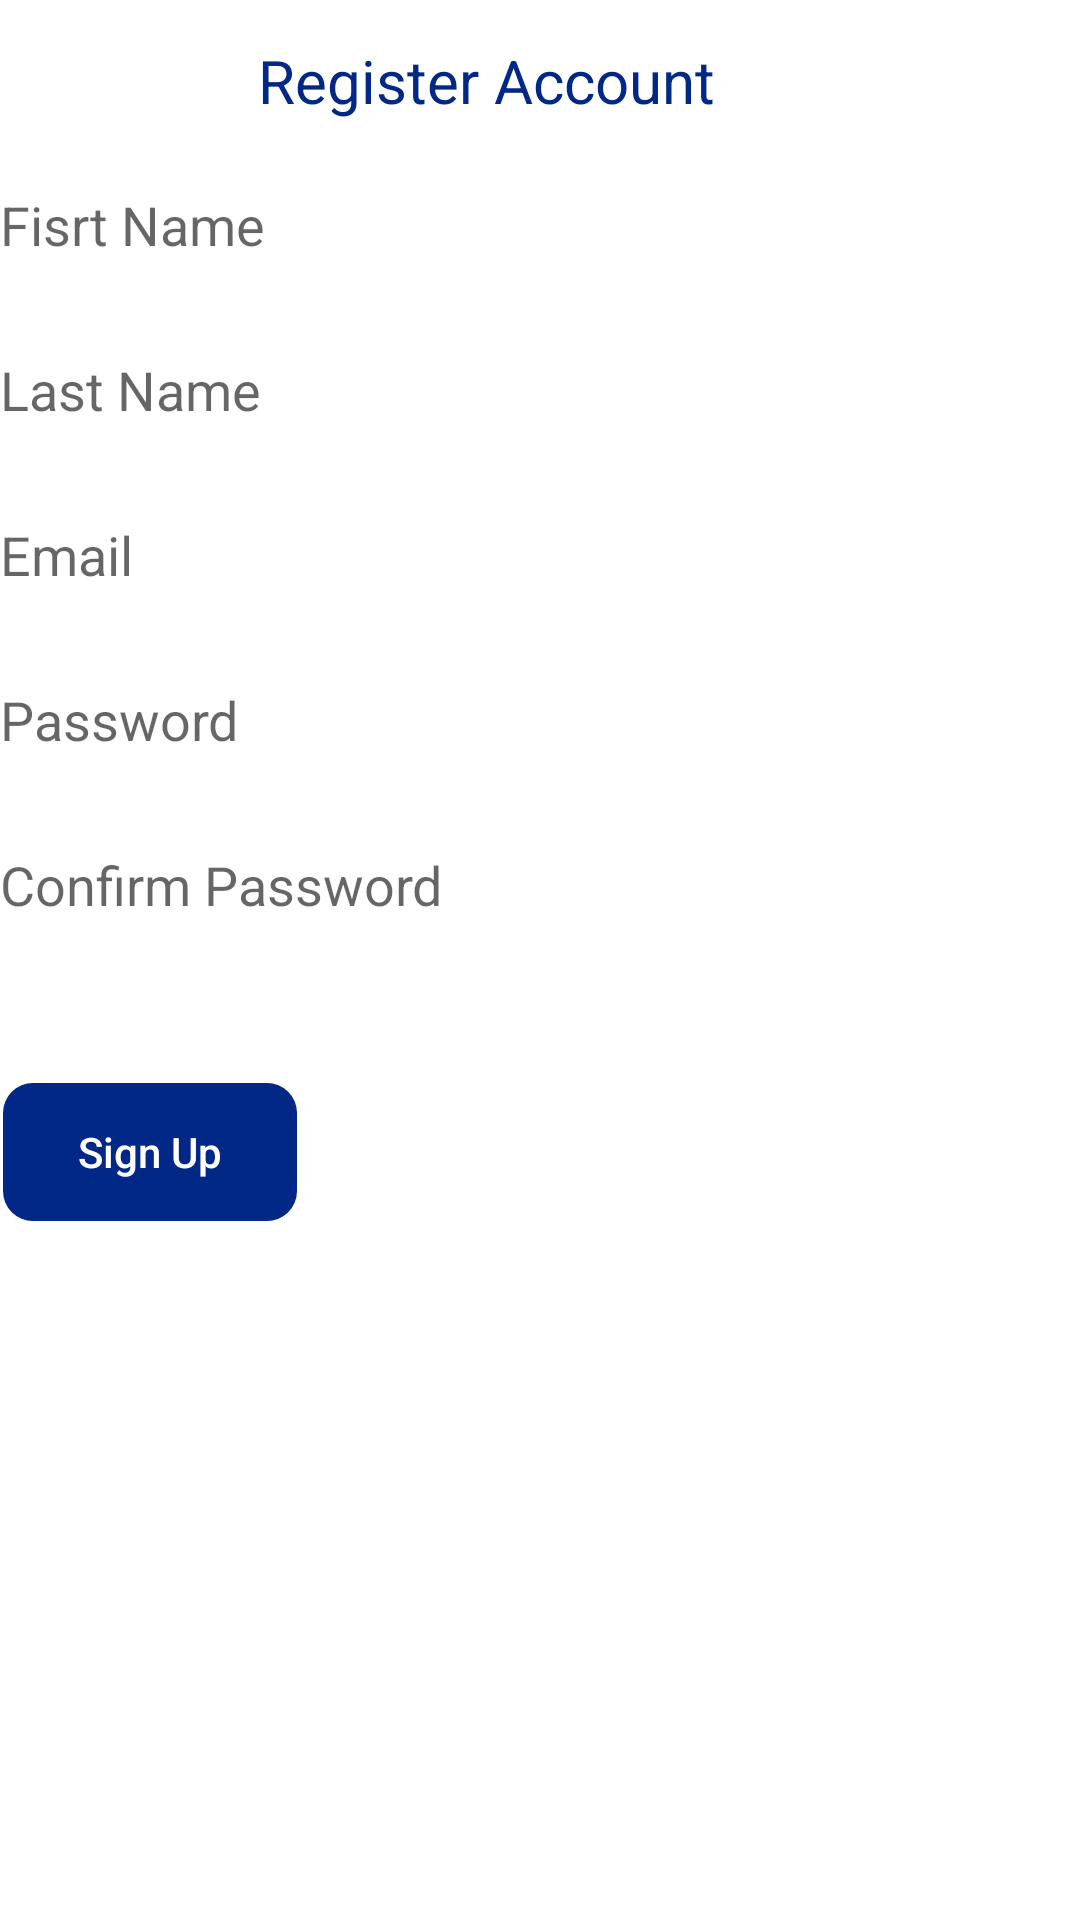

Layout XML and referenced resources for this Android screen:
<!-- AndroidManifest.xml: application theme Theme.Noone -->
<!-- res/layout/relative_layout.xml -->
<?xml version="1.0" encoding="utf-8"?>
<RelativeLayout xmlns:android="http://schemas.android.com/apk/res/android"
    android:layout_width="match_parent"
    android:layout_height="match_parent">
    

    <TextView
        android:id="@+id/signup"
        android:layout_width="188dp"
        android:layout_height="38dp"
        android:layout_alignParentTop="true"
        android:layout_centerInParent="true"
        android:layout_marginTop="8dp"
        android:gravity="center_vertical"
        android:text="Register Account"
        android:textColor="@color/blue"
        android:textSize="20sp" />

    <EditText
        android:id="@+id/fName"
        android:layout_width="match_parent"
        android:layout_height="50dp"
        android:layout_marginTop="50dp"
        android:hint="Fisrt Name"
        android:background="@drawable/edit_background"
        android:inputType="text" />
    <EditText
        android:id="@+id/lName"
        android:layout_width="match_parent"
        android:layout_height="50dp"
        android:layout_marginTop="5dp"
        android:layout_below="@id/fName"
        android:background="@drawable/edit_background"
        android:hint="Last Name"
        android:inputType="text" />

    <EditText
        android:id="@+id/Email"
        android:layout_width="match_parent"
        android:layout_height="50dp"
        android:layout_below="@id/lName"
        android:layout_marginTop="5dp"
        android:hint="Email"
        android:background="@drawable/edit_background"
        android:inputType="textEmailAddress" />

    <EditText
        android:id="@+id/Password"
        android:layout_width="match_parent"
        android:layout_height="50dp"
        android:layout_below="@id/Email"
        android:layout_marginTop="5dp"
        android:hint="Password"
        android:background="@drawable/edit_background"
        android:inputType="textPassword" />
    <EditText
        android:id="@+id/cPassword"
        android:layout_width="match_parent"
        android:layout_height="50dp"
        android:layout_marginTop="5dp"
        android:hint="Confirm Password"
        android:background="@drawable/edit_background"
        android:inputType="textPassword"
        android:layout_below="@id/Password"/>


    <androidx.appcompat.widget.AppCompatButton
        android:id="@+id/buttonSignUp"
        android:layout_width="100dp"
        android:layout_height="wrap_content"
        android:layout_below="@id/cPassword"
        android:layout_marginTop="40dp"
        android:background="@drawable/login_button"
        android:text="Sign Up"
        android:textAllCaps="false"
        android:textColor="@color/white"/>

</RelativeLayout>
<!-- resources referenced by this layout -->
<resources>
  <color name="blue">#FF012787</color>
  <color name="white">#FFFFFFFF</color>
  <!-- drawable edit_background (drawable) -->
  <?xml version="1.0" encoding="utf-8"?>
  <shape xmlns:android="http://schemas.android.com/apk/res/android"
      android:shape="rectangle">
      <corners android:radius="10dp"/>
      <stroke android:width="3dp"
          android:color="@color/white"/>
  
  
  
  </shape>
  <!-- drawable login_button (drawable) -->
  <?xml version="1.0" encoding="utf-8"?>
  <shape xmlns:android="http://schemas.android.com/apk/res/android"
      android:shape="rectangle">
  <corners android:radius="10dp"/>
      <solid android:color="@color/blue"/>
      <stroke android:width="2dp"
          android:color="@android:color/transparent"/>
  </shape>
  <style name="Theme.Noone" parent="Theme.MaterialComponents.DayNight.DarkActionBar">
          
          <item name="colorPrimary">@color/purple_500</item>
          <item name="colorPrimaryVariant">@color/purple_700</item>
          <item name="colorOnPrimary">@color/white</item>
          
          <item name="colorSecondary">@color/teal_200</item>
          <item name="colorSecondaryVariant">@color/teal_700</item>
          <item name="colorOnSecondary">@color/black</item>
          
          <item name="android:statusBarColor" tools:targetApi="21">?attr/colorPrimaryVariant</item>
          
          <item name="windowNoTitle">true</item>
          <item name="windowActionBarOverlay">@null</item>
          <item name="windowActionBar">false</item>
      </style>
  <color name="purple_500">#FF6200EE</color>
  <color name="purple_700">#FF3700B3</color>
  <color name="teal_200">#FF03DAC5</color>
  <color name="teal_700">#870101</color>
  <color name="black">#FF000000</color>
</resources>
